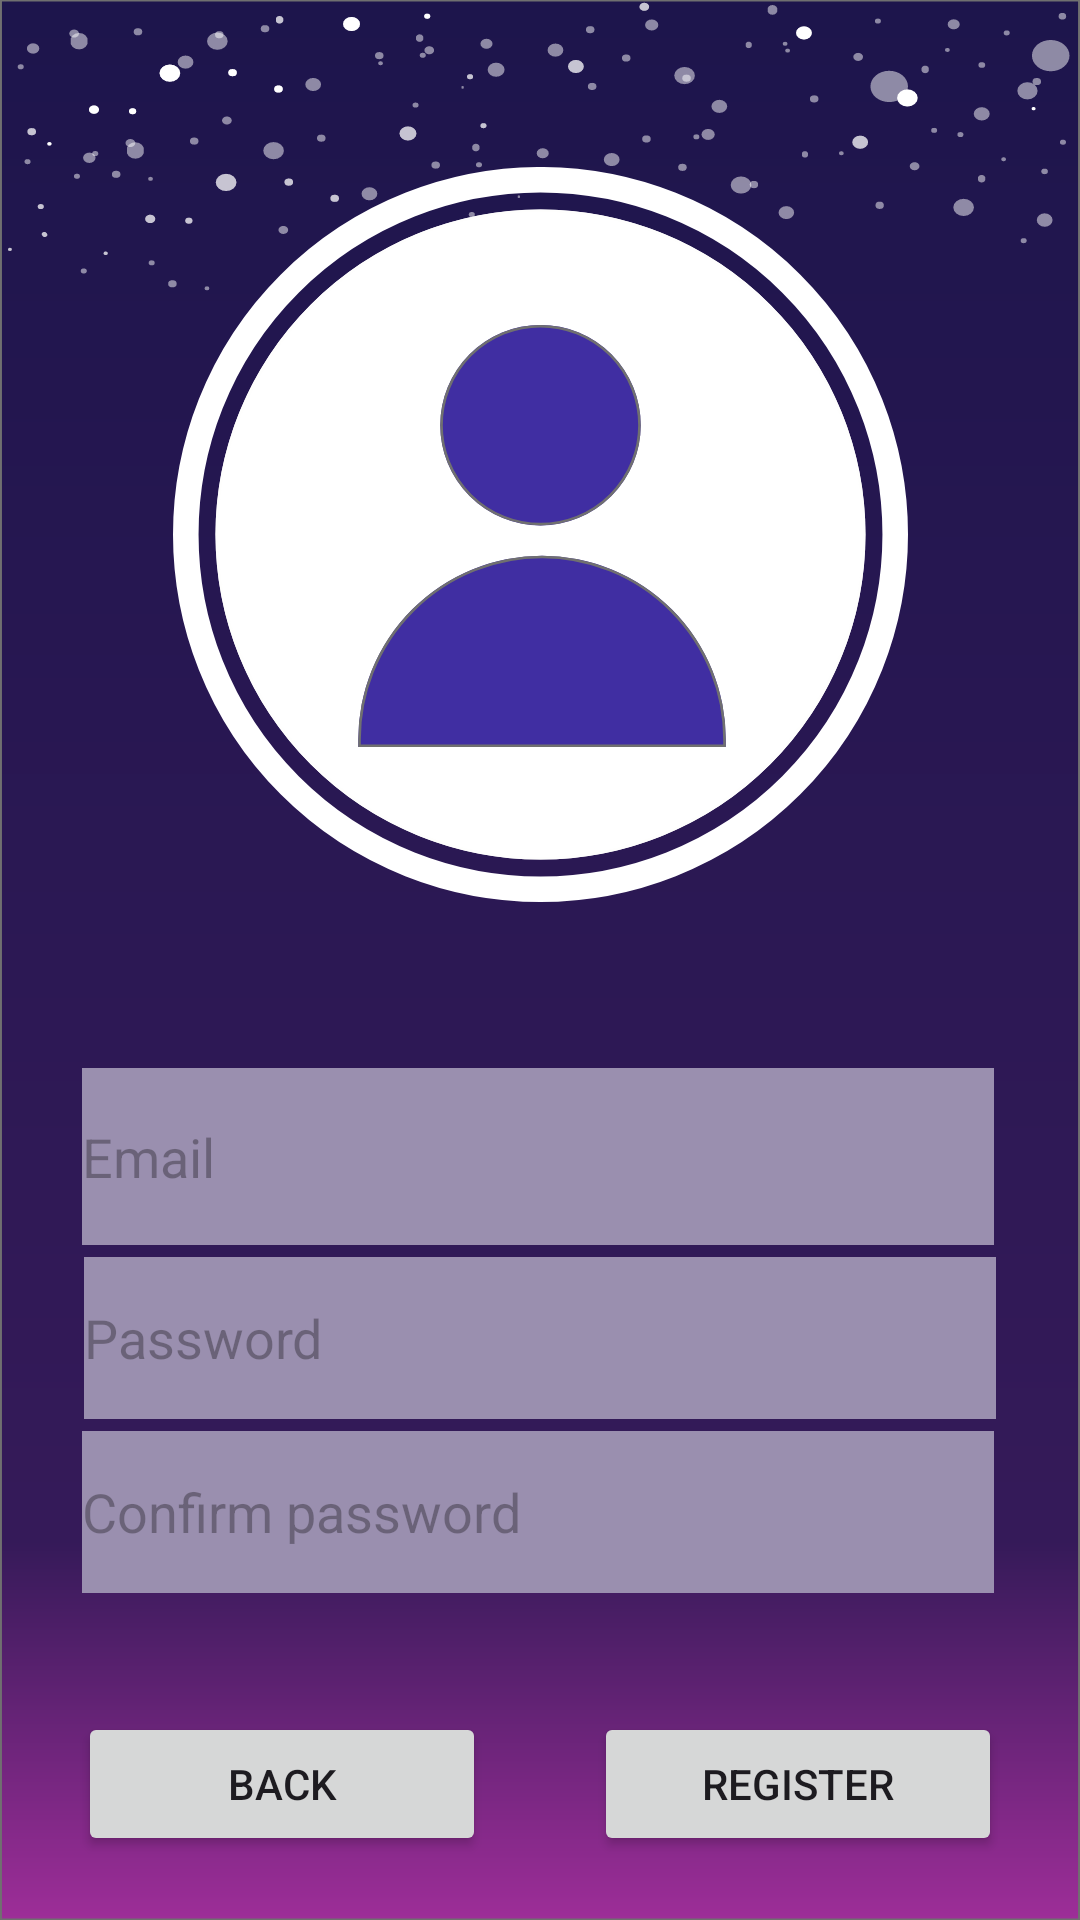

The Android layout XML behind this screen, and the referenced resources:
<!-- AndroidManifest.xml: application theme Theme.BebeAppThatWorks -->
<!-- res/layout/activity_register_organisation.xml -->
<?xml version="1.0" encoding="utf-8"?>
<androidx.constraintlayout.widget.ConstraintLayout xmlns:android="http://schemas.android.com/apk/res/android"
    xmlns:app="http://schemas.android.com/apk/res-auto"
    xmlns:tools="http://schemas.android.com/tools"
    android:id="@+id/container"
    android:background="@drawable/bg_with_stars"
    android:layout_width="match_parent"
    android:layout_height="match_parent"
    android:paddingLeft="@dimen/activity_horizontal_margin"
    android:paddingTop="@dimen/activity_vertical_margin"
    android:paddingRight="@dimen/activity_horizontal_margin"
    android:paddingBottom="@dimen/activity_vertical_margin"
    tools:context=".ui.register.RegisterAttendeeActivity">


    <EditText
        android:id="@+id/password"
        android:layout_width="304dp"
        android:layout_height="54dp"
        android:layout_marginTop="4dp"
        android:background="#9A8FAF"
        android:hint="@string/prompt_password"
        android:imeActionLabel="@string/action_sign_in_short"
        android:imeOptions="actionDone"
        android:inputType="textPassword"
        android:selectAllOnFocus="true"
        app:layout_constraintEnd_toEndOf="parent"
        app:layout_constraintStart_toStartOf="parent"

        app:layout_constraintTop_toBottomOf="@+id/username" />

    <EditText
        android:id="@+id/passwordConfirmOrganisation"
        android:layout_width="304dp"
        android:layout_height="54dp"
        android:layout_marginTop="4dp"
        android:background="#9A8FAF"
        android:hint="@string/confirm_password"
        android:imeActionLabel="@string/action_sign_in_short"
        android:imeOptions="actionDone"
        android:inputType="textPassword"
        android:selectAllOnFocus="true"

        app:layout_constraintBottom_toTopOf="@+id/btn_register"
        app:layout_constraintEnd_toEndOf="parent"
        app:layout_constraintHorizontal_bias="0.491"
        app:layout_constraintStart_toStartOf="parent"
        app:layout_constraintTop_toBottomOf="@+id/password"
        app:layout_constraintVertical_bias="0.0" />

    <EditText
        android:id="@+id/username"
        android:layout_width="304dp"
        android:layout_height="59dp"
        android:layout_marginTop="356dp"
        android:background="#9A8FAF"
        android:hint="@string/prompt_email"
        android:inputType="textEmailAddress"
        android:selectAllOnFocus="true"
        app:layout_constraintEnd_toEndOf="parent"
        app:layout_constraintHorizontal_bias="0.491"

        app:layout_constraintStart_toStartOf="parent"
        app:layout_constraintTop_toTopOf="parent" />

    <Button
        android:id="@+id/btn_register"
        android:layout_width="136dp"
        android:layout_height="48dp"
        android:layout_marginStart="5dp"
        android:layout_marginTop="78dp"
        android:text="@string/register"
        app:layout_constraintBottom_toBottomOf="parent"
        app:layout_constraintEnd_toEndOf="parent"
        app:layout_constraintStart_toEndOf="@+id/backToMain"
        app:layout_constraintTop_toBottomOf="@+id/password"
        app:layout_constraintVertical_bias="0.476" />

    <Button
        android:id="@+id/backToMain"
        android:layout_width="136dp"
        android:layout_height="48dp"
        android:layout_marginTop="78dp"
        android:layout_marginEnd="5dp"
        android:text="@string/back"
        app:layout_constraintBottom_toBottomOf="parent"
        app:layout_constraintEnd_toStartOf="@+id/btn_register"
        app:layout_constraintStart_toStartOf="parent"
        app:layout_constraintTop_toBottomOf="@+id/password"
        app:layout_constraintVertical_bias="0.476" />

    <ImageView
        android:id="@+id/imageView"
        android:layout_width="255dp"
        android:layout_height="245dp"
        app:layout_constraintBottom_toTopOf="@+id/username"
        app:layout_constraintEnd_toEndOf="parent"
        app:layout_constraintStart_toStartOf="parent"
        app:layout_constraintTop_toTopOf="parent"
        app:srcCompat="@drawable/profileicon" />


</androidx.constraintlayout.widget.ConstraintLayout>
<!-- resources referenced by this layout -->
<resources>
  <!-- drawable bg_with_stars: vector/xml drawable (drawable, 28280 chars, omitted) -->
  <!-- drawable profileicon (drawable) -->
  <vector xmlns:android="http://schemas.android.com/apk/res/android"
      android:width="287.55dp"
      android:height="287.55dp"
      android:viewportWidth="287.55"
      android:viewportHeight="287.55">
    <path
        android:pathData="M143.77,143.77m-127.14,0a127.14,127.14 0,1 1,254.28 0a127.14,127.14 0,1 1,-254.28 0"
        android:fillColor="#fff"
        android:strokeColor="#00000000"/>
    <path
        android:strokeWidth="1"
        android:pathData="M143.77,143.77m-126.64,0a126.64,126.64 0,1 1,253.28 0a126.64,126.64 0,1 1,-253.28 0"
        android:fillColor="#00000000"
        android:strokeColor="#fefefd"/>
    <path
        android:pathData="M143.77,143.77m-138.77,0a138.77,138.77 0,1 1,277.55 0a138.77,138.77 0,1 1,-277.55 0"
        android:strokeWidth="10"
        android:fillColor="#00000000"
        android:strokeColor="#fff"/>
    <path
        android:pathData="M144.37,152.09h0a71.89,71.89 0,0 1,71.89 71.89v2.97a0,0 0,0 1,0 0L72.48,226.95a0,0 0,0 1,0 0L72.48,223.98A71.89,71.89 0,0 1,144.37 152.09Z"
        android:fillColor="#402ea2"
        android:strokeColor="#00000000"/>
    <path
        android:strokeWidth="1"
        android:pathData="M144.37,152.59h0a71.39,71.39 0,0 1,71.39 71.39v2.47a0,0 0,0 1,0 0L72.98,226.45a0,0 0,0 1,0 0L72.98,223.98A71.39,71.39 0,0 1,144.37 152.59Z"
        android:fillColor="#00000000"
        android:strokeColor="#707070"/>
    <path
        android:pathData="M143.77,101m-39.21,0a39.21,39.21 0,1 1,78.42 0a39.21,39.21 0,1 1,-78.42 0"
        android:fillColor="#402ea2"
        android:strokeColor="#00000000"/>
    <path
        android:strokeWidth="1"
        android:pathData="M143.77,101m-38.71,0a38.71,38.71 0,1 1,77.42 0a38.71,38.71 0,1 1,-77.42 0"
        android:fillColor="#00000000"
        android:strokeColor="#707070"/>
  </vector>
  <string name="action_sign_in_short">Sign in</string>
  <string name="back">Back</string>
  <string name="confirm_password">Confirm password</string>
  <string name="prompt_email">Email</string>
  <string name="prompt_password">Password</string>
  <string name="register">Register</string>
  <style name="Theme.BebeAppThatWorks" parent="Theme.MaterialComponents.DayNight.DarkActionBar">
          
          <item name="colorPrimary">@color/purple_500</item>
          <item name="colorPrimaryVariant">@color/purple_700</item>
          <item name="colorOnPrimary">@color/white</item>
          
          <item name="colorSecondary">@color/teal_200</item>
          <item name="colorSecondaryVariant">@color/teal_700</item>
          <item name="colorOnSecondary">@color/black</item>
          
          <item name="android:statusBarColor">?attr/colorPrimaryVariant</item>
          
      </style>
  <color name="purple_500">#FF6200EE</color>
  <color name="purple_700">#FF3700B3</color>
  <color name="white">#FFFFFFFF</color>
  <color name="teal_200">#FF03DAC5</color>
  <color name="teal_700">#FF018786</color>
  <color name="black">#FF000000</color>
</resources>
